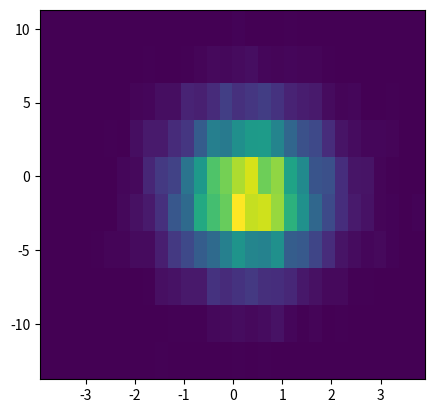

Write the Python code that produced this figure.
'''
program: histo_2d.py
author: tc
created: 2016-04-04 -- 14:30 CEST

Notes:
I use histogram2d+matshow instead of hexbin, since I find it easier for
having a different resolution on the two axis.
'''

import numpy
import matplotlib.pyplot as plt


x = numpy.random.normal(0.0, 1.0, 10000)
y = numpy.random.normal(0.0, 3.0, 10000)

H, x_edges, y_edges = numpy.histogram2d(x, y, bins=(10, 30))
extent = [x_edges[0], x_edges[-1], y_edges[0], y_edges[-1]]

fig, ax = plt.subplots(1, 1)
ax.matshow(H,                           # the matrix to plot
           origin='lower',              # sets the origin on the bottom
           extent=extent                # (left, right, bottom, up) limits
           )
ax.xaxis.set_ticks_position('bottom')   # moves the x-axis ticks below the plot
ax.set_aspect(0.3)                      # change the aspect ratio
plt.show()
